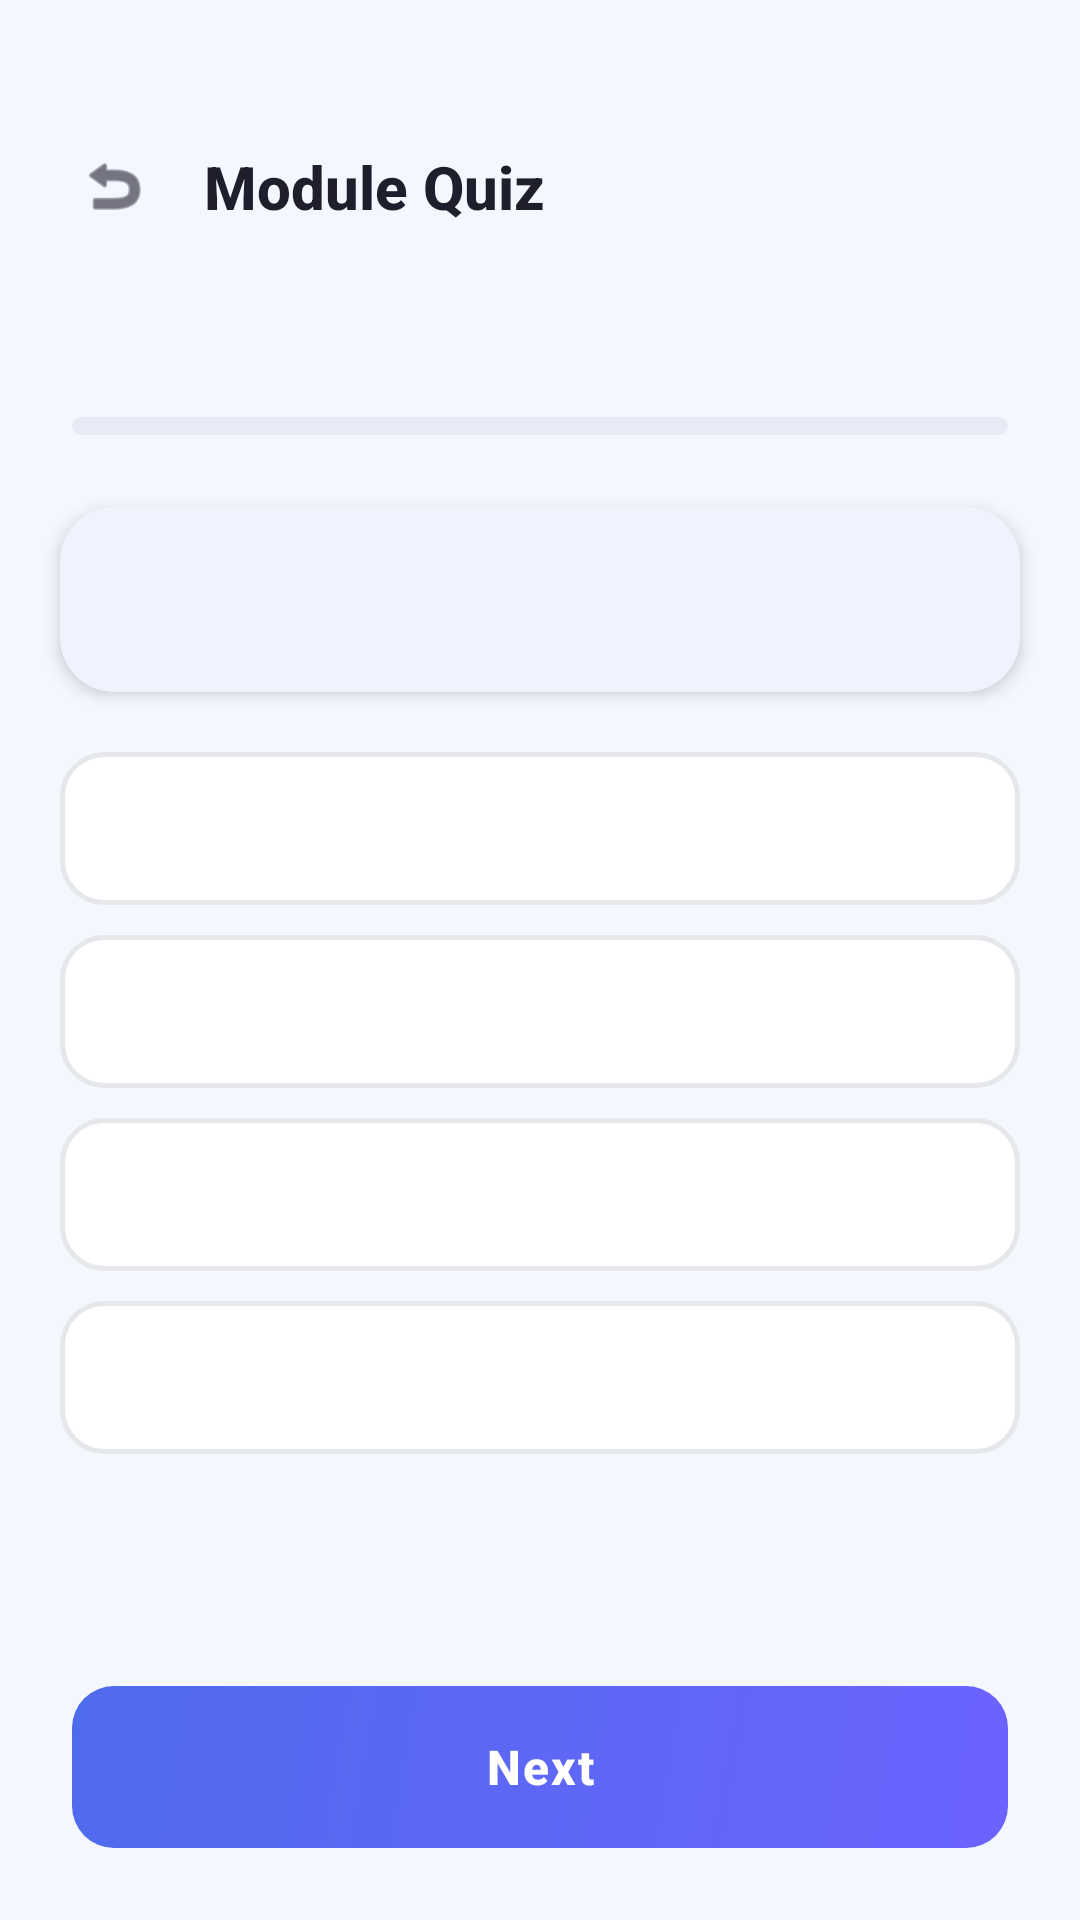

Produce the Android XML layout that renders to this screen, including the resource entries it uses.
<!-- AndroidManifest.xml: activity theme Theme.SmartCareer -->
<!-- res/layout/activity_quiz.xml -->
<?xml version="1.0" encoding="utf-8"?>
<androidx.constraintlayout.widget.ConstraintLayout
    xmlns:android="http://schemas.android.com/apk/res/android"
    xmlns:app="http://schemas.android.com/apk/res-auto"
    xmlns:tools="http://schemas.android.com/tools"
    android:layout_width="match_parent"
    android:layout_height="match_parent"
    android:background="@color/sc_background"
    tools:context=".activities.QuizActivity">

    

    <ImageView
        android:id="@+id/ivBack"
        android:layout_width="36dp"
        android:layout_height="36dp"
        android:layout_marginStart="20dp"
        android:layout_marginTop="44dp"
        android:contentDescription="@string/module_back"
        android:padding="6dp"
        android:src="@android:drawable/ic_menu_revert"
        app:tint="@color/sc_text_primary"
        app:layout_constraintStart_toStartOf="parent"
        app:layout_constraintTop_toTopOf="parent" />

    

    <TextView
        android:id="@+id/tvQuizTitle"
        android:layout_width="0dp"
        android:layout_height="wrap_content"
        android:layout_marginStart="12dp"
        android:layout_marginEnd="24dp"
        android:fontFamily="sans-serif-medium"
        android:text="@string/quiz_title"
        android:textColor="@color/sc_text_primary"
        android:textSize="20sp"
        android:textStyle="bold"
        app:layout_constraintBottom_toBottomOf="@id/ivBack"
        app:layout_constraintEnd_toEndOf="parent"
        app:layout_constraintStart_toEndOf="@id/ivBack"
        app:layout_constraintTop_toTopOf="@id/ivBack" />

    

    <TextView
        android:id="@+id/tvQuestionCounter"
        android:layout_width="0dp"
        android:layout_height="wrap_content"
        android:layout_marginStart="24dp"
        android:layout_marginTop="28dp"
        android:layout_marginEnd="24dp"
        android:fontFamily="sans-serif-medium"
        android:textColor="@color/sc_primary"
        android:textSize="14sp"
        android:textStyle="bold"
        tools:text="Question 1 of 3"
        app:layout_constraintEnd_toEndOf="parent"
        app:layout_constraintStart_toStartOf="parent"
        app:layout_constraintTop_toBottomOf="@id/ivBack" />


    <ProgressBar
        android:id="@+id/progressQuiz"
        style="@style/Widget.AppCompat.ProgressBar.Horizontal"
        android:layout_width="0dp"
        android:layout_height="6dp"
        android:layout_marginStart="24dp"
        android:layout_marginTop="12dp"
        android:layout_marginEnd="24dp"
        android:max="100"
        android:progressDrawable="@drawable/bg_progress_bar"
        tools:progress="33"
        app:layout_constraintEnd_toEndOf="parent"
        app:layout_constraintStart_toStartOf="parent"
        app:layout_constraintTop_toBottomOf="@id/tvQuestionCounter" />


    <com.google.android.material.card.MaterialCardView
        android:id="@+id/cardQuestion"
        android:layout_width="0dp"
        android:layout_height="wrap_content"
        android:layout_marginStart="20dp"
        android:layout_marginTop="24dp"
        android:layout_marginEnd="20dp"
        app:cardBackgroundColor="@color/sc_surface"
        app:cardCornerRadius="18dp"
        app:cardElevation="3dp"
        app:strokeWidth="0dp"
        app:layout_constraintEnd_toEndOf="parent"
        app:layout_constraintStart_toStartOf="parent"
        app:layout_constraintTop_toBottomOf="@id/progressQuiz">

        <TextView
            android:id="@+id/tvQuestion"
            android:layout_width="match_parent"
            android:layout_height="wrap_content"
            android:fontFamily="sans-serif-medium"
            android:lineSpacingMultiplier="1.4"
            android:padding="20dp"
            android:textColor="@color/sc_text_primary"
            android:textSize="16sp"
            android:textStyle="bold"
            tools:text="What is supervised learning?" />

    </com.google.android.material.card.MaterialCardView>

    

    <LinearLayout
        android:id="@+id/layoutOptions"
        android:layout_width="0dp"
        android:layout_height="wrap_content"
        android:layout_marginStart="20dp"
        android:layout_marginTop="20dp"
        android:layout_marginEnd="20dp"
        android:orientation="vertical"
        app:layout_constraintEnd_toEndOf="parent"
        app:layout_constraintStart_toStartOf="parent"
        app:layout_constraintTop_toBottomOf="@id/cardQuestion">

        <TextView
            android:id="@+id/tvOption0"
            android:layout_width="match_parent"
            android:layout_height="wrap_content"
            android:layout_marginBottom="10dp"
            android:background="@drawable/bg_quiz_option"
            android:fontFamily="sans-serif"
            android:padding="16dp"
            android:textColor="@color/sc_text_primary"
            android:textSize="14sp"
            tools:text="A. Option one" />

        <TextView
            android:id="@+id/tvOption1"
            android:layout_width="match_parent"
            android:layout_height="wrap_content"
            android:layout_marginBottom="10dp"
            android:background="@drawable/bg_quiz_option"
            android:fontFamily="sans-serif"
            android:padding="16dp"
            android:textColor="@color/sc_text_primary"
            android:textSize="14sp"
            tools:text="B. Option two" />

        <TextView
            android:id="@+id/tvOption2"
            android:layout_width="match_parent"
            android:layout_height="wrap_content"
            android:layout_marginBottom="10dp"
            android:background="@drawable/bg_quiz_option"
            android:fontFamily="sans-serif"
            android:padding="16dp"
            android:textColor="@color/sc_text_primary"
            android:textSize="14sp"
            tools:text="C. Option three" />

        <TextView
            android:id="@+id/tvOption3"
            android:layout_width="match_parent"
            android:layout_height="wrap_content"
            android:layout_marginBottom="10dp"
            android:background="@drawable/bg_quiz_option"
            android:fontFamily="sans-serif"
            android:padding="16dp"
            android:textColor="@color/sc_text_primary"
            android:textSize="14sp"
            tools:text="D. Option four" />

    </LinearLayout>

   
    <Button
        android:id="@+id/btnNext"
        android:layout_width="0dp"
        android:layout_height="54dp"
        android:layout_marginStart="24dp"
        android:layout_marginEnd="24dp"
        android:layout_marginBottom="24dp"
        android:background="@drawable/bg_primary_button"
        android:fontFamily="sans-serif-medium"
        android:letterSpacing="0.04"
        android:stateListAnimator="@null"
        android:text="@string/quiz_next"
        android:textAllCaps="false"
        android:textColor="@android:color/white"
        android:textSize="16sp"
        android:textStyle="bold"
        app:layout_constraintBottom_toBottomOf="parent"
        app:layout_constraintEnd_toEndOf="parent"
        app:layout_constraintStart_toStartOf="parent" />

    <FrameLayout
        android:id="@+id/resultOverlay"
        android:layout_width="match_parent"
        android:layout_height="match_parent"
        android:background="#CC000000"
        android:clickable="true"
        android:focusable="true"
        android:visibility="gone">

        <com.google.android.material.card.MaterialCardView
            android:layout_width="match_parent"
            android:layout_height="wrap_content"
            android:layout_gravity="center"
            android:layout_marginStart="32dp"
            android:layout_marginEnd="32dp"
            app:cardBackgroundColor="@color/sc_surface"
            app:cardCornerRadius="24dp"
            app:cardElevation="8dp"
            app:strokeWidth="0dp">

            <LinearLayout
                android:layout_width="match_parent"
                android:layout_height="wrap_content"
                android:gravity="center_horizontal"
                android:orientation="vertical"
                android:padding="32dp">

                <TextView
                    android:id="@+id/tvResultTitle"
                    android:layout_width="wrap_content"
                    android:layout_height="wrap_content"
                    android:fontFamily="sans-serif-medium"
                    android:textColor="@color/sc_text_primary"
                    android:textSize="24sp"
                    android:textStyle="bold"
                    tools:text="🎉 Quiz Passed!" />

                
                <TextView
                    android:id="@+id/tvResultScore"
                    android:layout_width="wrap_content"
                    android:layout_height="wrap_content"
                    android:layout_marginTop="12dp"
                    android:fontFamily="sans-serif"
                    android:textColor="@color/sc_text_secondary"
                    android:textSize="15sp"
                    tools:text="You scored 100% (3 out of 3 correct)" />

                <TextView
                    android:id="@+id/tvPassThreshold"
                    android:layout_width="wrap_content"
                    android:layout_height="wrap_content"
                    android:layout_marginTop="6dp"
                    android:fontFamily="sans-serif"
                    android:text="@string/quiz_pass_threshold"
                    android:textColor="@color/sc_text_hint"
                    android:textSize="12sp" />

                
                <Button
                    android:id="@+id/btnResultAction"
                    android:layout_width="match_parent"
                    android:layout_height="48dp"
                    android:layout_marginTop="24dp"
                    android:background="@drawable/bg_primary_button"
                    android:fontFamily="sans-serif-medium"
                    android:stateListAnimator="@null"
                    android:text="@string/quiz_continue"
                    android:textAllCaps="false"
                    android:textColor="@android:color/white"
                    android:textSize="15sp"
                    android:textStyle="bold" />

            </LinearLayout>
        </com.google.android.material.card.MaterialCardView>
    </FrameLayout>

</androidx.constraintlayout.widget.ConstraintLayout>
<!-- resources referenced by this layout -->
<resources>
  <color name="sc_background">#F5F7FF</color>
  <color name="sc_primary">#4F6BED</color>
  <color name="sc_surface">#FFFFFF</color>
  <color name="sc_text_hint">#9CA3AF</color>
  <color name="sc_text_primary">#1E1E2D</color>
  <color name="sc_text_secondary">#6B7280</color>
  <!-- drawable bg_primary_button (drawable) -->
  <?xml version="1.0" encoding="utf-8"?>
  <ripple xmlns:android="http://schemas.android.com/apk/res/android"
      android:color="#3B50C4">
  
      <item>
          <shape android:shape="rectangle">
              <gradient
                  android:startColor="#6C63FF"
                  android:endColor="#4F6BED"
                  android:angle="135" />
              <corners android:radius="14dp" />
          </shape>
      </item>
  </ripple>
  <!-- drawable bg_progress_bar (drawable) -->
  <?xml version="1.0" encoding="utf-8"?>
  <layer-list xmlns:android="http://schemas.android.com/apk/res/android">
  
      
      <item android:id="@android:id/background">
          <shape android:shape="rectangle">
              <solid android:color="#E8EAF6" />
              <corners android:radius="4dp" />
          </shape>
      </item>
  
      
      <item android:id="@android:id/progress">
          <clip>
              <shape android:shape="rectangle">
                  <solid android:color="@color/sc_primary" />
                  <corners android:radius="4dp" />
              </shape>
          </clip>
      </item>
  
  </layer-list>
  <!-- drawable bg_quiz_option (drawable) -->
  <?xml version="1.0" encoding="utf-8"?>
  <selector xmlns:android="http://schemas.android.com/apk/res/android">
  
      
      <item android:state_selected="true">
          <shape android:shape="rectangle">
              <solid android:color="#E8EAFF" />
              <stroke android:width="2dp" android:color="#4F6BED" />
              <corners android:radius="14dp" />
          </shape>
      </item>
  
      
      <item>
          <shape android:shape="rectangle">
              <solid android:color="@color/sc_surface" />
              <stroke android:width="1.5dp" android:color="#E5E7EB" />
              <corners android:radius="14dp" />
          </shape>
      </item>
  </selector>
  <string name="module_back">Go back</string>
  <string name="quiz_continue">Continue</string>
  <string name="quiz_next">Next</string>
  <string name="quiz_pass_threshold">You need at least 70%% to pass.</string>
  <string name="quiz_title">Module Quiz</string>
  <style name="Theme.SmartCareer" parent="Theme.Material3.Light.NoActionBar">
          
          <item name="colorPrimary">@color/sc_primary</item>
          <item name="colorPrimaryDark">@color/sc_primary_dark</item>
          <item name="colorAccent">@color/sc_secondary</item>
  
          
          <item name="android:colorBackground">@color/sc_background</item>
          <item name="colorSurface">@color/sc_surface</item>
  
          
          <item name="android:statusBarColor">@color/sc_background</item>
          <item name="android:windowLightStatusBar">true</item>
  
          
          <item name="colorError">@color/sc_error</item>
      </style>
  <color name="sc_primary_dark">#3B50C4</color>
  <color name="sc_secondary">#6C63FF</color>
  <color name="sc_error">#EF4444</color>
</resources>
